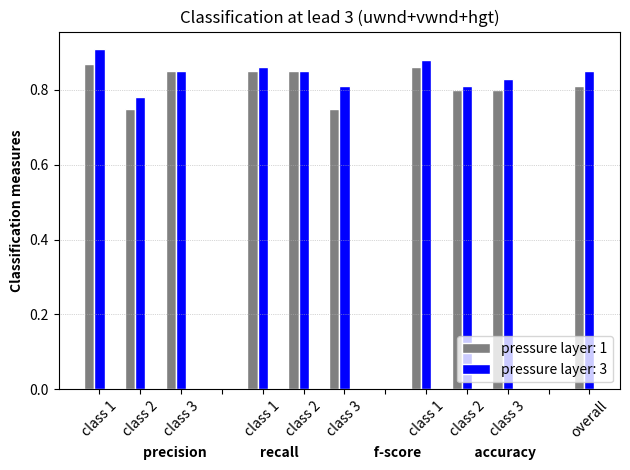

This chart was generated by the following Python code: (Note: this script raises an exception after producing the figure.)
import matplotlib.pyplot as plt
import numpy as np


# path in computer and clusters
path_comp_moumita = "/media/moumita/Research/Files/University_Colorado/Work/work4/Spells_data_results/results/CNN/imp_results/graph/"
path_comp_brandon = ""
path_cluster = "/projects/mosa2108/spells/"

path = path_comp_moumita


x = np.array([1, 2, 3])
x_labels = ['class 1', 'class 2', 'class 3']

# all are kept in order as class1, class 2, class 3
precision_3layer_uwnd = [.87,.72,.83]
precision_3layer_vwnd = [.79,.73,.84]
precision_3layer_hgt = [.89,.74,.77]
precision_3layer_comb = [.91,.78,.85]

recall_3layer_uwnd = [.77,.9,.72]
recall_3layer_vwnd = [.82,.78,.74]
recall_3layer_hgt = [.79,.77,.79]
recall_3layer_comb = [.86,.85,.81]

fscore_3layer_uwnd = [.82,.8,.77]
fscore_3layer_vwnd = [.8,.75,.79]
fscore_3layer_hgt = [.84,.75,.77]
fscore_3layer_comb = [.88,.81,.83]

accuracy_3layer = [.79, .78, .78, .85]  # in order uwnd, vwnd, hgt, comb
correct_uwnd = [612,0,569]
correct_vwnd = [648,0,585]
correct_hgt = [624, 0, 629]
correct_comb = [679,0,644]

x_labels_accuracy =['uwnd', 'vwnd','hgt','uwnd+vwnd+hgt']
comp_1layers_3hist = [.87,.75,.85,0,.85,.85,.75,0,.86,.8,.8,0,.81] # all results for comb-- precision, recall, fscore, accuracy of all classes respectively
comp_3layers_3hist = [.91,.78,.85,0,.86,.85,.81,0,.88,.81,.83,0,.85]

#### Plot graph.................................................................
# plt.figure()
# plt.plot(x,precision_3layer_uwnd, marker = 'x', linestyle = '--', linewidth = '0.5', color = 'g', label= 'uwnd')
# plt.plot(x,precision_3layer_vwnd, marker = 'x', linestyle = '--', linewidth = '0.5',color = 'c', label= 'vwnd')
# plt.plot(x,precision_3layer_hgt, marker = 'x', linestyle = '--', linewidth = '0.5',color = 'brown', label= 'hgt')
# plt.plot(x,precision_3layer_comb, marker = 'X', linestyle = '--', color = 'b', label= 'uwnd+vwnd+hgt')
# plt.legend()
# plt.grid(axis='y', linestyle = ':', linewidth = '0.5')
#
# plt.xlabel('Daily rainfall classes', fontweight='bold')
# plt.ylabel('Precision', fontweight='bold')
# plt.xticks(x, x_labels, rotation=0)
# plt.title('Classification at lead 3 (pressure layers: 3, history of features: 3)')
# plt.tight_layout()
# plt.savefig(path+'precision_comp.png')
# plt.show()


#### Bar graph.................................................................
# plt.figure()
# plt.bar([1,2,3,4], accuracy_3layer, color=('g','c','brown','b'), width=0.6)
# plt.grid(axis='y', linestyle = ':', linewidth = '0.5')
# plt.xlabel('Variables', fontweight='bold')
# plt.ylabel('Overall Accuracy', fontweight='bold')
# plt.xticks([1,2,3,4], x_labels_accuracy, rotation=0)
# plt.title('Classification at lead 3 (pressure layers: 3, history of features: 3)')
# plt.tight_layout()
# plt.savefig(path+'accuracy_comp.png')
# plt.show()

# #### Group Bar graph.................................................................
# plt.figure()
#
# # set width of bar
# barWidth = 0.25
# # Set position of bar on X axis
# r1 = np.arange(len(correct_uwnd))
# r2 = [x + barWidth for x in r1]
# r3 = [x + barWidth for x in r2]
# r4 = [x + barWidth for x in r3]
#
#
# plt.bar(r1, correct_uwnd, color='g', width=barWidth, edgecolor='white', label='uwnd')
# plt.bar(r2, correct_vwnd, color='c', width=barWidth, edgecolor='white', label='vwnd')
# plt.bar(r3, correct_hgt, color='brown', width=barWidth, edgecolor='white', label='hgt')
# plt.bar(r4, correct_comb, color='b', width=barWidth, edgecolor='white', label='uwnd+vwnd+hgt')
#
# plt.grid(axis='y', linestyle = ':', linewidth = '0.5')
# plt.ylabel('Correctly classified samples', fontweight='bold')
# # Add xticks on the middle of the group bars
# plt.xlabel('Rainfall classes', fontweight='bold')
# plt.xticks([r + barWidth for r in range(len(correct_uwnd))], ['class 1', '', 'class 3'])
#
# # Create legend & Show graphic
# plt.legend()
# plt.title('Classification at lead 3 (pressure layers: 3, history of features: 3)')
# plt.tight_layout()
# plt.savefig(path+'correctly classified_comp.png')
# plt.show()


# #### Group Bar graph 2.................................................................
plt.figure()

# set width of bar
barWidth = 0.25
# Set position of bar on X axis
r1 = np.arange(len(comp_1layers_3hist))
r2 = [x + barWidth for x in r1]

plt.bar(r1, comp_1layers_3hist, color='gray', width=barWidth, edgecolor='white', label='pressure layer: 1')
plt.bar(r2, comp_3layers_3hist, color='b', width=barWidth, edgecolor='white', label='pressure layer: 3')

plt.grid(axis='y', linestyle = ':', linewidth = '0.5')
plt.ylabel('Classification measures', fontweight='bold')
# Add xticks on the middle of the group bars
plt.xlabel('precision                 recall                        f-score                 accuracy', fontweight='bold')
plt.xticks([r + barWidth for r in range(len(comp_1layers_3hist))], ['class 1', 'class 2', 'class 3','', 'class 1', 'class 2', 'class 3','','class 1', 'class 2', 'class 3','','overall'], rotation = 45)

# Create legend & Show graphic
plt.legend(loc = 4)
plt.title('Classification at lead 3 (uwnd+vwnd+hgt)')
plt.tight_layout()
plt.savefig(path+'pressurelayers_comp.png')
plt.show()